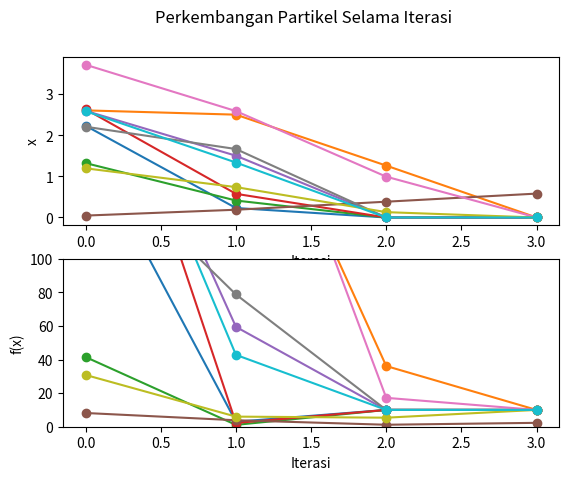

Source code (Python):
import math
import random
from typing import Tuple, List

from matplotlib import pyplot as plt


# Hyperparameters
VELOCITY_BOUNDS: Tuple[float, float] = (0, 1) # R_1 & R_2
INERTIA: float = 1                      # w

SWARM_POPULATION: int = 10
MAX_ITERATIONS: int = 3                 # n
BOUNDS: Tuple[float, float] = (0, 5)
COGNITIVE_COEFFICIENT: float = 0.5      # C_1
SOCIAL_COEFFICIENT: float = 1         # C_2

def fitness_function(x: float) -> float:
    return math.pow((7 * x - 3), 2) + math.exp((1 / 2) * math.pow(x, 2))

# Implementation
class Particle:
    def __init__(self, pos: float, fitness_value: float, velocity: float):
        self._pos: float = pos
        self.pos_history: List[float] = [pos]

        self._fitness_value: float = fitness_value
        self.fitness_value_history: List[float] = [fitness_value]

        self.velocity: float = velocity
        self.best_pos: float = pos

    @property
    def pos(self):
        return self._pos

    @pos.setter
    def pos(self, value):
        self._pos = value
        self.pos_history.append(value)

    @property
    def fitness_value(self):
        return self._fitness_value

    @fitness_value.setter
    def fitness_value(self, value):
        self._fitness_value = value
        self.fitness_value_history.append(value)


class Swarm:
    def __init__(self, population):
        self.particles: List[Particle] = []
        self.best_pos: float | None = None                  # G_best
        self.best_fitness_value: float = math.inf

        # Generate particles
        for i in range(population):
            pos = round(random.uniform(*BOUNDS), 5)

            particle = Particle(
                pos = pos,
                fitness_value = fitness_function(pos),
                velocity = 0
            )

            self.particles.append(particle)

            if (self.best_pos is None) or (particle.fitness_value < self.best_fitness_value):
                self.best_pos = particle.pos
                self.best_fitness_value = particle.fitness_value

class PSO:
    def __init__(self):
        self.swarm = Swarm(SWARM_POPULATION)

    def run(self):
        for iteration in range(MAX_ITERATIONS):
            print("--- Iterasi {} ---".format(iteration + 1))

            for (i, particle) in enumerate(self.swarm.particles):
                particle.velocity = (
                        INERTIA * particle.velocity +
                        COGNITIVE_COEFFICIENT * round(random.uniform(*VELOCITY_BOUNDS), 5) * (
                                    particle.best_pos - particle.pos) +
                        SOCIAL_COEFFICIENT * round(random.uniform(*VELOCITY_BOUNDS), 5) * (
                                    self.swarm.best_pos - particle.pos)
                )

                particle.pos = max(BOUNDS[0], min(particle.pos + particle.velocity, BOUNDS[1]))  # Make sure particle stays inside given boundaries

                particle.fitness_value = fitness_function(particle.pos)

                if particle.fitness_value < fitness_function(particle.best_pos):
                    particle.best_pos = particle.pos

                    if particle.fitness_value < self.swarm.best_fitness_value:
                        self.swarm.best_pos = particle.pos
                        self.swarm.best_fitness_value = particle.fitness_value

                print("Particle {}".format(i + 1))
                print(
                    "      x: {}, fitness: {}, velocity: {}, p_best: {}"
                    .format(round(particle.pos, 4), round(particle.fitness_value, 4), round(particle.velocity, 4), round(particle.best_pos, 4))
                )

            print("G_best: {}".format(round(self.swarm.best_pos, 4)))
            print("")

        print("G_best: {}".format(round(self.swarm.best_pos, 4)))
        print("Best Fitness: {}".format(round(self.swarm.best_fitness_value, 4)))

if __name__ == '__main__':
    pso = PSO()
    pso.run()

    fig, (pos_plot, fitness_plot) = plt.subplots(2)

    for particle in pso.swarm.particles:
        pos_plot.plot(particle.pos_history, '-o')
        fitness_plot.plot(particle.fitness_value_history, '-o')

    pos_plot.set_ylabel('x')
    pos_plot.set_xlabel('Iterasi')

    fitness_plot.set_ylabel('f(x)')
    fitness_plot.set_xlabel('Iterasi')
    fitness_plot.set_ylim([0, 100])

    fig.suptitle("Perkembangan Partikel Selama Iterasi")

    plt.show()

    # with tempconfig({ 'output_file': 'a.png' }):
    #     pos_plot = PSOPosPlot(pso, MAX_ITERATIONS, BOUNDS)
    #     pos_plot.render()
    #
    # fitness_plot = PSOFitnessPlot(pso, MAX_ITERATIONS)
    # fitness_plot.render()